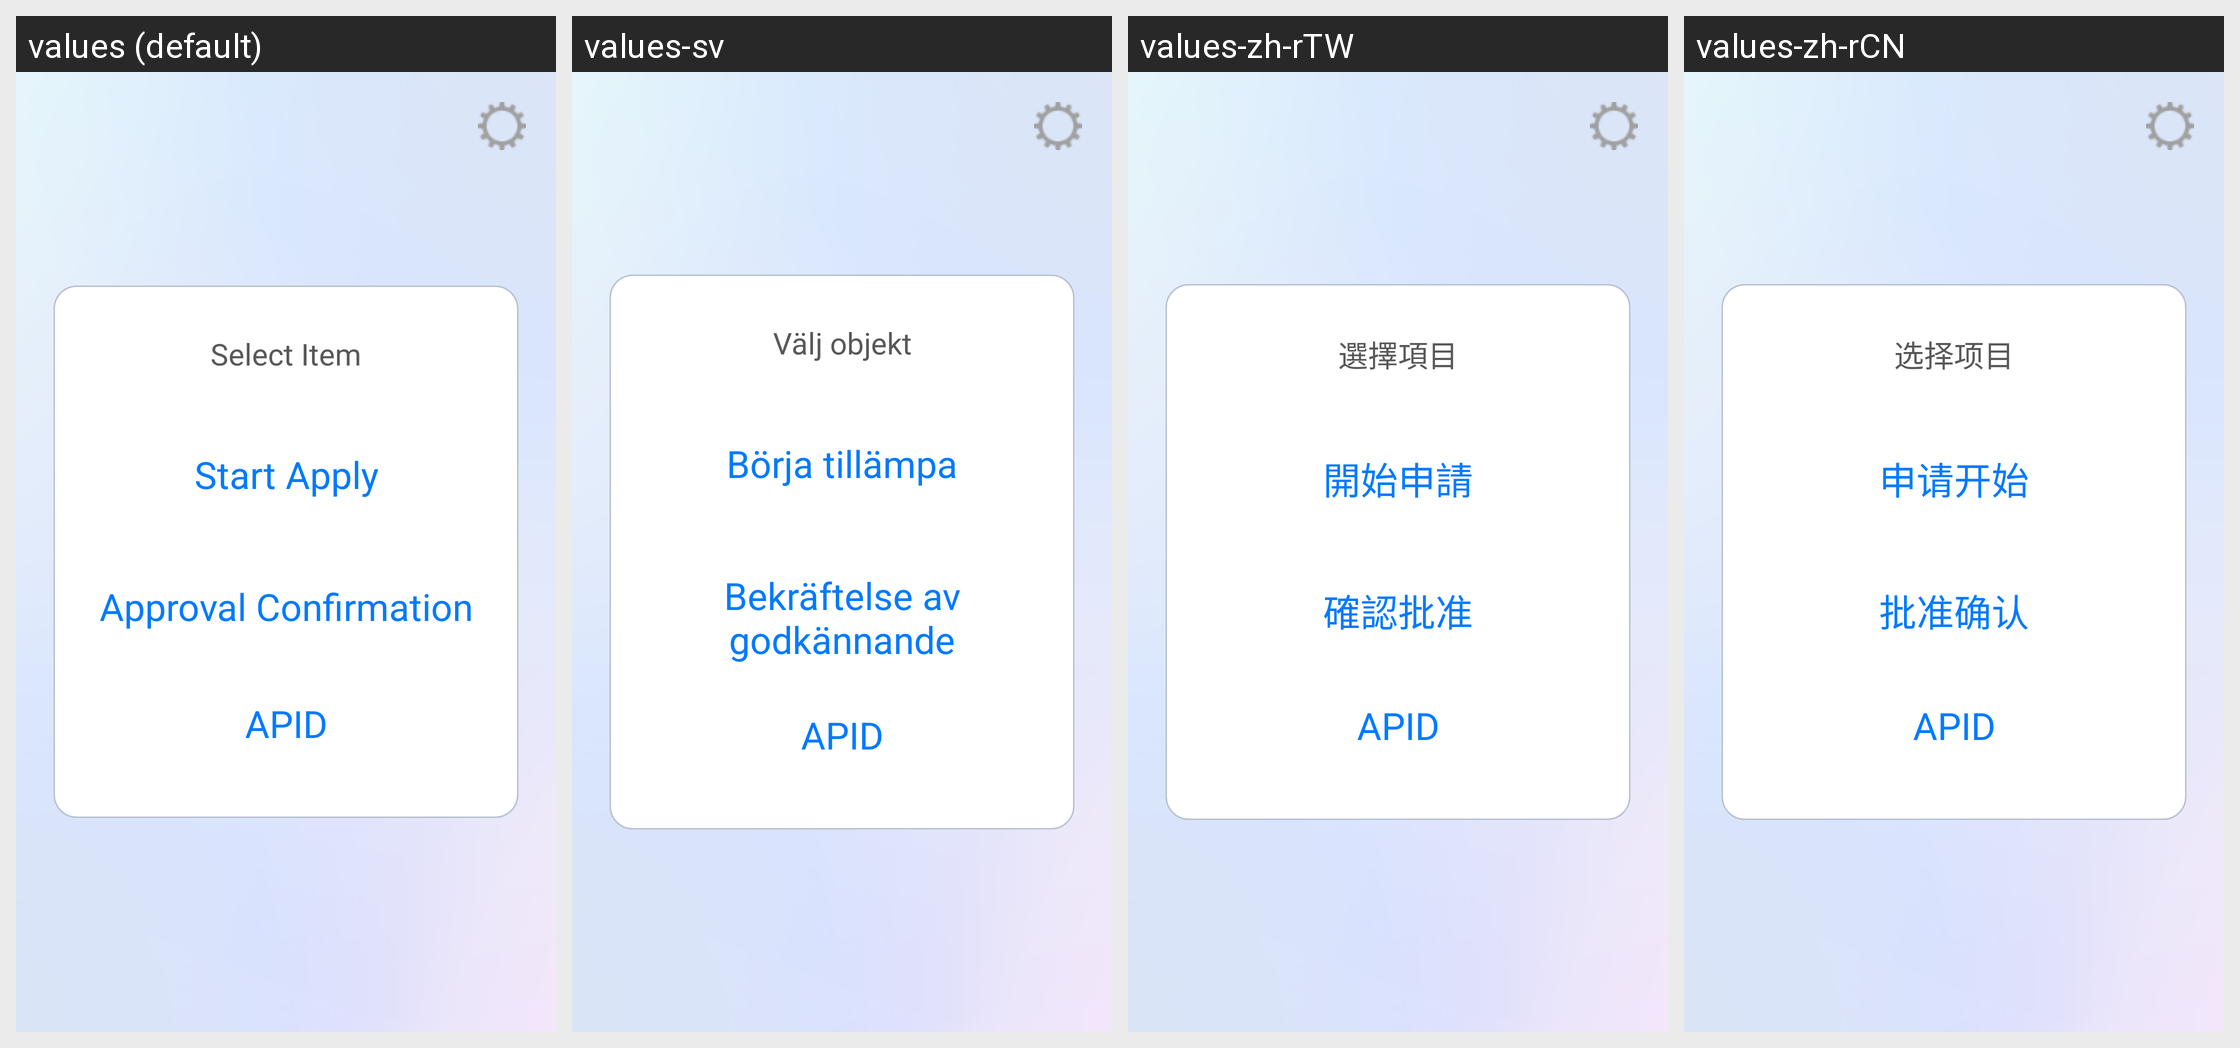

This grid shows one Android layout under several languages. Give, for every string resource on the screen, its name, the default text and each shown locale's text.
Android screen res/layout/fragment_menu_phone.xml rendered under 4 locales, left to right: values (default), values-sv, values-zh-rTW, values-zh-rCN. Device: Nexus 5 (rendered at 1080×1920; each locale shown at half size, 540×960, under a caption strip naming it); theme android:Theme.Holo.Light.DarkActionBar.
Other locales in the repository, not shown: values-da, values-de, values-es, values-fr, values-ja, values-ko, values-nl, values-ru, values-vi.
Strings drawn on this screen, with the default value and each locale's value (text and hints the layout hard-codes, and strings that could not be matched under every locale, appear in the picture but are not listed):

select_item
  values: Select Item
  values-sv: Välj objekt
  values-zh-rTW: 選擇項目
  values-zh-rCN: 选择项目

start_apply
  values: Start Apply
  values-sv: Börja tillämpa
  values-zh-rTW: 開始申請
  values-zh-rCN: 申请开始

approval_confirmation
  values: Approval Confirmation
  values-sv: Bekräftelse av godkännande
  values-zh-rTW: 確認批准
  values-zh-rCN: 批准确认

apid
  values: APID
  values-sv: APID  [not translated; the default value is used]
  values-zh-rTW: APID  [not translated; the default value is used]
  values-zh-rCN: APID  [not translated; the default value is used]
